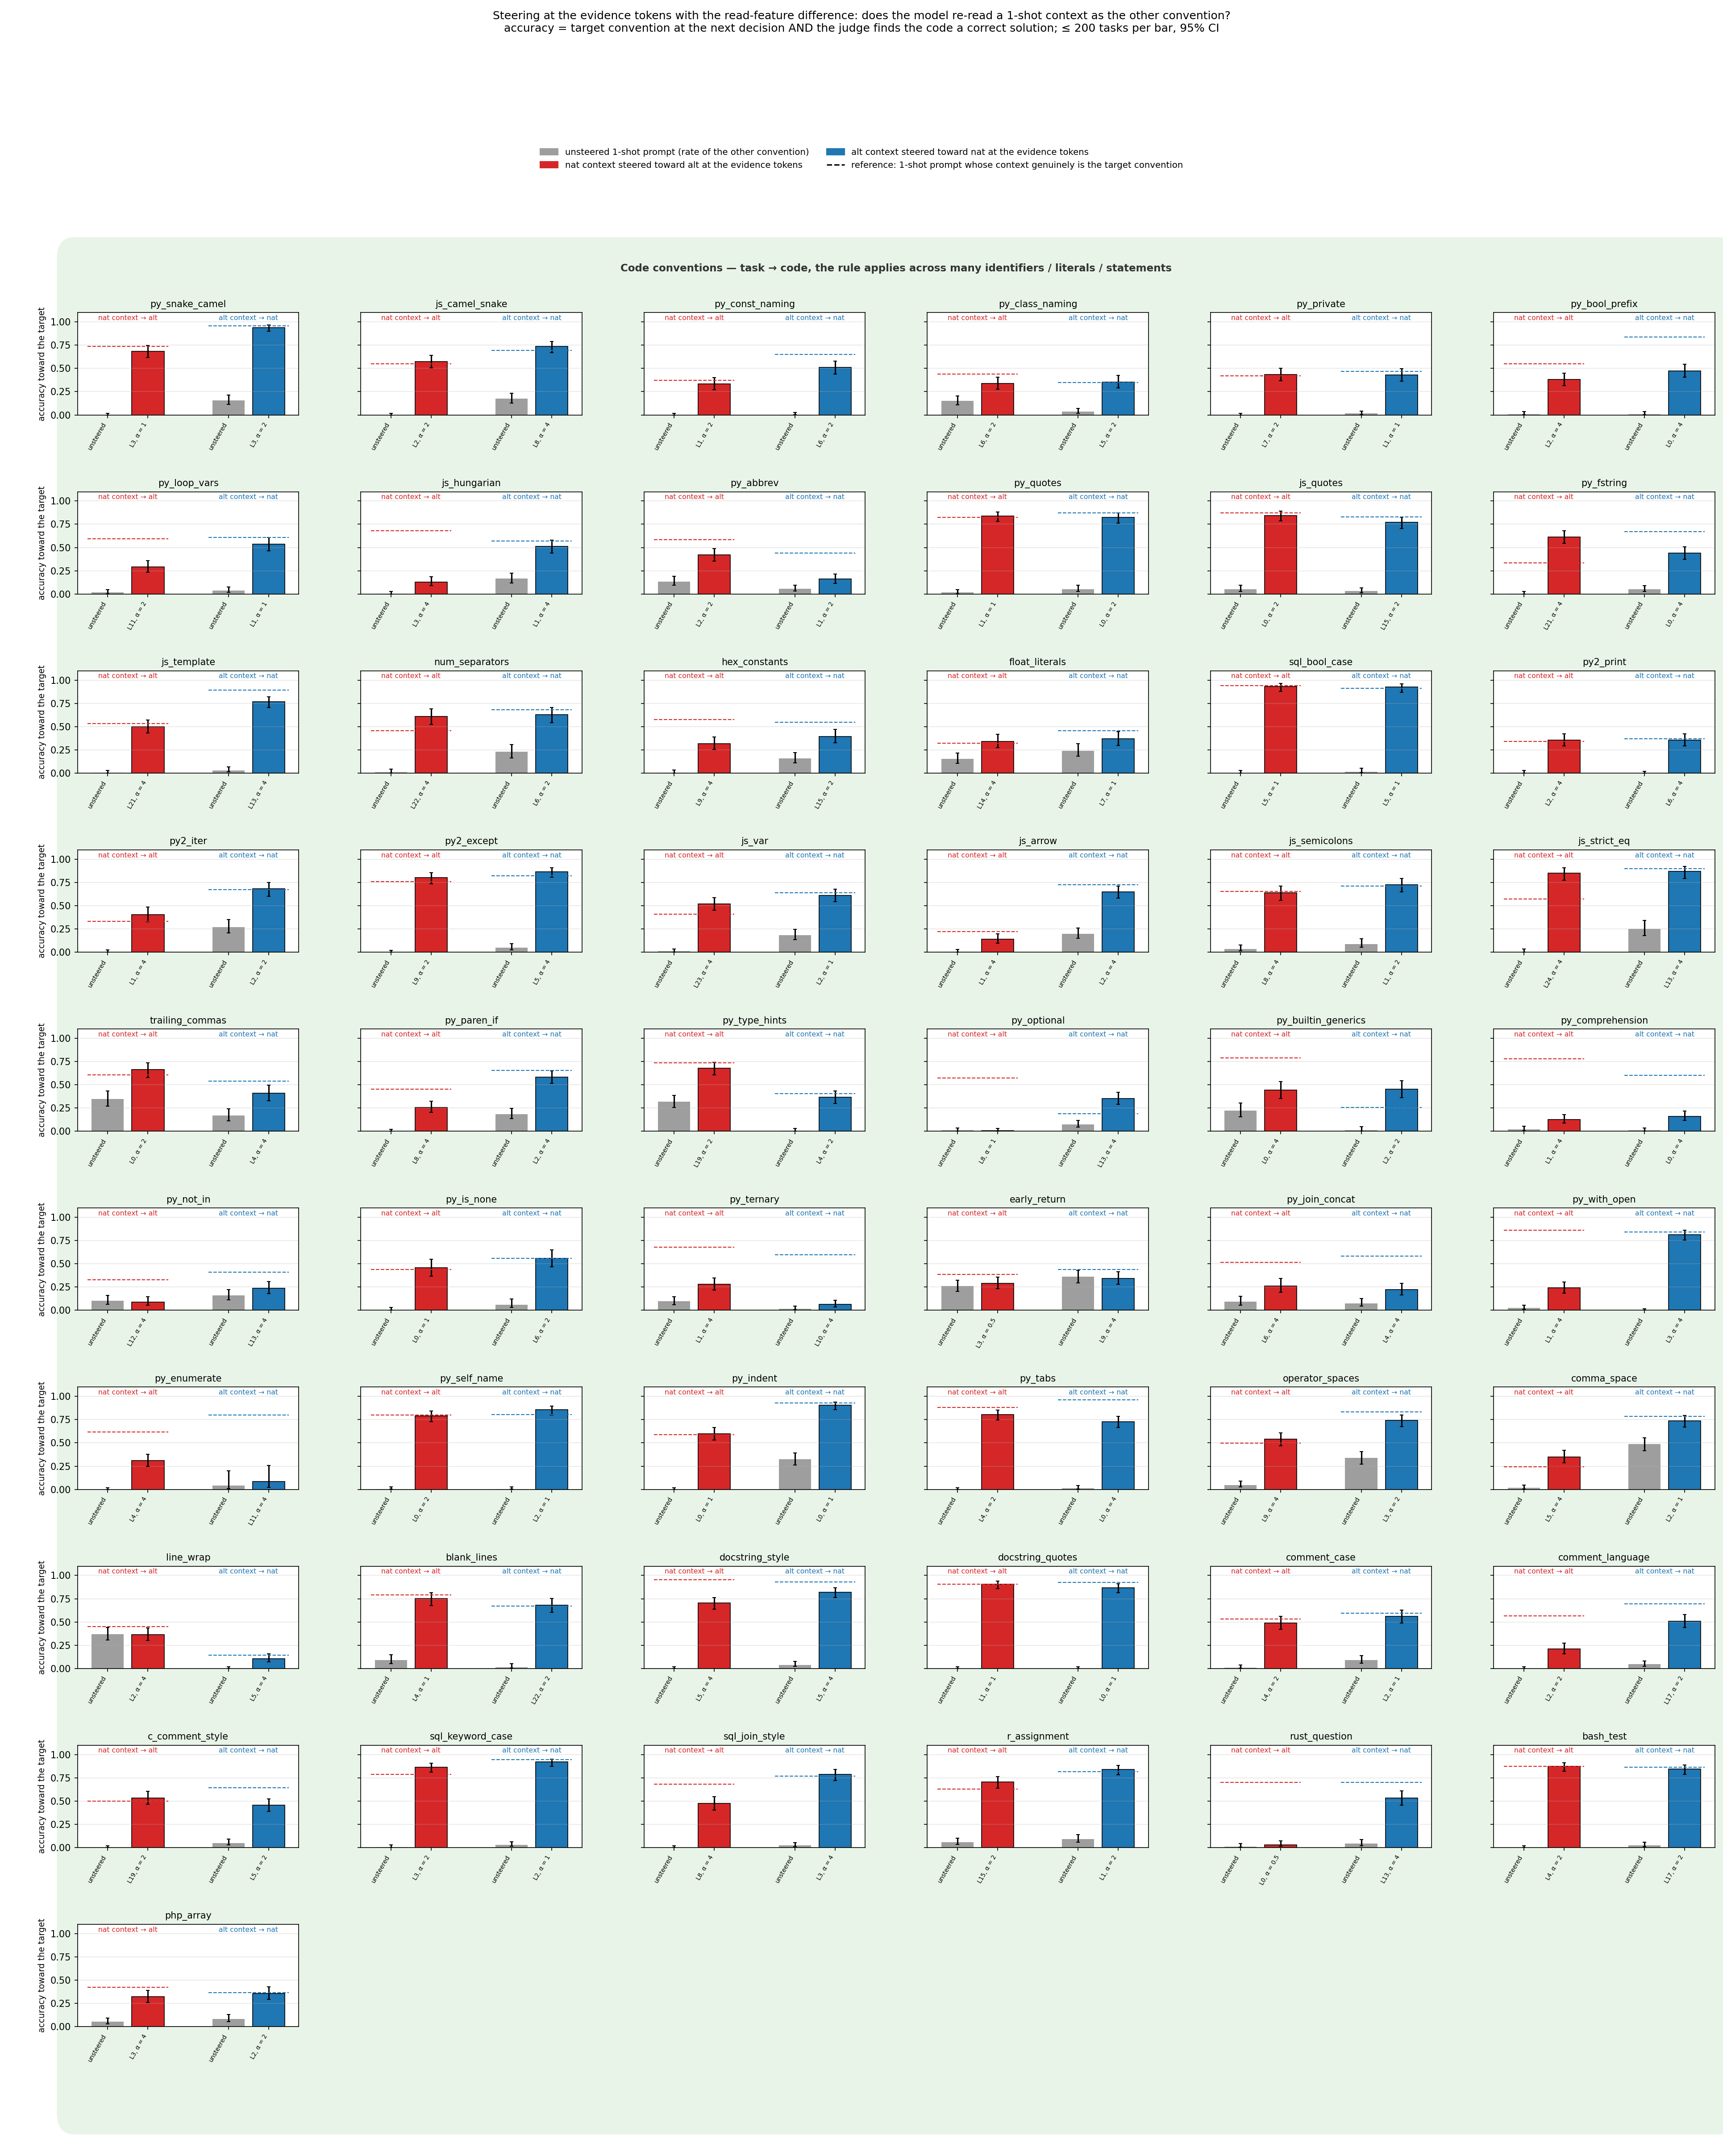

The table this chart was drawn from, first rows:
family, direction, context, target, k_ctx, arm, layer, alpha, cf_family, n, accuracy, ci_lo, ci_hi, style_only, context_style, unscorable, judge_ok, capped, n_positions, step3_genuine_k, step3_context_k
py_snake_camel, nat2alt, nat, alt, 1, base, 0, 0.0, , 200, 0.0, 0.0, 0.019, 0.0, 0.995, 0.005, 0.95, 0.36, 4.7, 0.735, 0.96
py_snake_camel, nat2alt, nat, alt, 1, nat2alt_top1, 9, 4.0, , 200, 0.665, 0.597, 0.727, 0.805, 0.18, 0.015, 0.815, 0.385, 4.7, 0.735, 0.96
py_snake_camel, nat2alt, nat, alt, 1, nat2alt_top2, 3, 1.0, , 200, 0.685, 0.618, 0.745, 0.77, 0.22, 0.01, 0.905, 0.38, 4.7, 0.735, 0.96
py_snake_camel, alt2nat, alt, nat, 1, base, 0, 0.0, , 200, 0.155, 0.111, 0.212, 0.16, 0.825, 0.015, 0.965, 0.36, 4.3, 0.96, 0.735
py_snake_camel, alt2nat, alt, nat, 1, alt2nat_top1, 2, 1.0, , 200, 0.87, 0.816, 0.91, 0.94, 0.04, 0.02, 0.915, 0.39, 4.3, 0.96, 0.735
py_snake_camel, alt2nat, alt, nat, 1, alt2nat_top2, 3, 2.0, , 200, 0.94, 0.898, 0.965, 0.98, 0.0, 0.02, 0.955, 0.425, 4.3, 0.96, 0.735
js_camel_snake, nat2alt, nat, alt, 1, base, 0, 0.0, , 200, 0.0, 0.0, 0.019, 0.0, 0.77, 0.23, 0.89, 0.455, 2.3, 0.55, 0.695
js_camel_snake, nat2alt, nat, alt, 1, nat2alt_top1, 24, 4.0, , 200, 0.515, 0.446, 0.583, 0.685, 0.065, 0.25, 0.785, 0.445, 2.3, 0.55, 0.695
js_camel_snake, nat2alt, nat, alt, 1, nat2alt_top2, 2, 2.0, , 200, 0.575, 0.506, 0.641, 0.65, 0.145, 0.205, 0.865, 0.47, 2.3, 0.55, 0.695
js_camel_snake, alt2nat, alt, nat, 1, base, 0, 0.0, , 200, 0.175, 0.129, 0.234, 0.205, 0.615, 0.18, 0.895, 0.5, 2.5, 0.695, 0.55
js_camel_snake, alt2nat, alt, nat, 1, alt2nat_top1, 8, 2.0, , 200, 0.665, 0.597, 0.727, 0.805, 0.025, 0.17, 0.825, 0.385, 2.5, 0.695, 0.55
js_camel_snake, alt2nat, alt, nat, 1, alt2nat_top2, 8, 4.0, , 200, 0.735, 0.67, 0.791, 0.83, 0.01, 0.16, 0.87, 0.43, 2.5, 0.695, 0.55
py_const_naming, nat2alt, nat, alt, 1, base, 0, 0.0, , 200, 0.0, 0.0, 0.019, 0.0, 0.775, 0.225, 0.8, 0.295, 3.5, 0.37, 0.65
py_const_naming, nat2alt, nat, alt, 1, nat2alt_top1, 4, 2.0, , 200, 0.335, 0.273, 0.403, 0.425, 0.035, 0.54, 0.675, 0.4, 3.5, 0.37, 0.65
py_const_naming, nat2alt, nat, alt, 1, nat2alt_top2, 1, 2.0, , 200, 0.335, 0.273, 0.403, 0.445, 0.005, 0.55, 0.67, 0.43, 3.5, 0.37, 0.65
py_const_naming, alt2nat, alt, nat, 1, base, 0, 0.0, , 200, 0.005, 0.001, 0.028, 0.01, 0.51, 0.48, 0.73, 0.415, 2.7, 0.65, 0.37
py_const_naming, alt2nat, alt, nat, 1, alt2nat_top1, 5, 2.0, , 200, 0.485, 0.417, 0.554, 0.63, 0.005, 0.365, 0.69, 0.37, 2.7, 0.65, 0.37
py_const_naming, alt2nat, alt, nat, 1, alt2nat_top2, 6, 2.0, , 200, 0.51, 0.441, 0.578, 0.675, 0.015, 0.31, 0.7, 0.36, 2.7, 0.65, 0.37
py_class_naming, nat2alt, nat, alt, 1, base, 0, 0.0, , 200, 0.15, 0.107, 0.206, 0.16, 0.37, 0.47, 0.88, 0.245, 2.1, 0.44, 0.35
py_class_naming, nat2alt, nat, alt, 1, nat2alt_top1, 4, 2.0, , 200, 0.33, 0.269, 0.398, 0.44, 0.08, 0.48, 0.78, 0.26, 2.1, 0.44, 0.35
py_class_naming, nat2alt, nat, alt, 1, nat2alt_top2, 6, 2.0, , 200, 0.34, 0.278, 0.408, 0.46, 0.065, 0.475, 0.815, 0.22, 2.1, 0.44, 0.35
py_class_naming, alt2nat, alt, nat, 1, base, 0, 0.0, , 200, 0.035, 0.017, 0.07, 0.04, 0.51, 0.45, 0.875, 0.26, 2.2, 0.35, 0.44
py_class_naming, alt2nat, alt, nat, 1, alt2nat_top1, 5, 2.0, , 200, 0.355, 0.292, 0.423, 0.39, 0.175, 0.435, 0.895, 0.235, 2.2, 0.35, 0.44
py_class_naming, alt2nat, alt, nat, 1, alt2nat_top2, 14, 2.0, , 200, 0.31, 0.25, 0.377, 0.34, 0.225, 0.435, 0.885, 0.265, 2.2, 0.35, 0.44
py_private, nat2alt, nat, alt, 1, base, 0, 0.0, , 200, 0.0, 0.0, 0.019, 0.005, 0.535, 0.46, 0.965, 0.11, 1.0, 0.42, 0.47
py_private, nat2alt, nat, alt, 1, nat2alt_top1, 7, 2.0, , 200, 0.435, 0.368, 0.504, 0.465, 0.02, 0.515, 0.94, 0.125, 1.0, 0.42, 0.47
py_private, nat2alt, nat, alt, 1, nat2alt_top2, 9, 2.0, , 200, 0.435, 0.368, 0.504, 0.46, 0.045, 0.495, 0.96, 0.145, 1.0, 0.42, 0.47
py_private, alt2nat, alt, nat, 1, base, 0, 0.0, , 200, 0.015, 0.005, 0.043, 0.015, 0.48, 0.505, 0.945, 0.12, 1.0, 0.47, 0.42
py_private, alt2nat, alt, nat, 1, alt2nat_top1, 18, 1.0, , 200, 0.425, 0.359, 0.494, 0.44, 0.035, 0.525, 0.935, 0.13, 1.0, 0.47, 0.42
py_private, alt2nat, alt, nat, 1, alt2nat_top2, 1, 1.0, , 200, 0.43, 0.363, 0.499, 0.445, 0.01, 0.545, 0.955, 0.14, 1.0, 0.47, 0.42
py_bool_prefix, nat2alt, nat, alt, 1, base, 0, 0.0, , 200, 0.01, 0.003, 0.036, 0.01, 0.925, 0.065, 0.92, 0.42, 2.0, 0.55, 0.84
py_bool_prefix, nat2alt, nat, alt, 1, nat2alt_top1, 2, 4.0, , 200, 0.38, 0.316, 0.449, 0.475, 0.005, 0.52, 0.7, 0.5, 2.0, 0.55, 0.84
py_bool_prefix, nat2alt, nat, alt, 1, nat2alt_top2, 9, 4.0, , 200, 0.27, 0.213, 0.335, 0.33, 0.02, 0.65, 0.785, 0.535, 2.0, 0.55, 0.84
py_bool_prefix, alt2nat, alt, nat, 1, base, 0, 0.0, , 200, 0.01, 0.003, 0.036, 0.01, 0.63, 0.36, 0.815, 0.495, 1.0, 0.84, 0.55
py_bool_prefix, alt2nat, alt, nat, 1, alt2nat_top1, 0, 4.0, , 200, 0.475, 0.407, 0.544, 0.68, 0.065, 0.255, 0.705, 0.51, 1.0, 0.84, 0.55
py_bool_prefix, alt2nat, alt, nat, 1, alt2nat_top2, 8, 4.0, , 200, 0.355, 0.292, 0.423, 0.585, 0.12, 0.295, 0.6, 0.48, 1.0, 0.84, 0.55
py_loop_vars, nat2alt, nat, alt, 1, base, 0, 0.0, , 188, 0.016, 0.005, 0.046, 0.021, 0.686, 0.293, 0.894, 0.309, 1.0, 0.596, 0.606
py_loop_vars, nat2alt, nat, alt, 1, nat2alt_top1, 11, 2.0, , 188, 0.293, 0.232, 0.361, 0.537, 0.032, 0.431, 0.473, 0.394, 1.0, 0.596, 0.606
py_loop_vars, nat2alt, nat, alt, 1, nat2alt_top2, 17, 2.0, , 188, 0.197, 0.146, 0.259, 0.495, 0.064, 0.441, 0.388, 0.399, 1.0, 0.596, 0.606
py_loop_vars, alt2nat, alt, nat, 1, base, 0, 0.0, , 188, 0.037, 0.018, 0.075, 0.043, 0.649, 0.309, 0.851, 0.309, 1.1, 0.606, 0.596
py_loop_vars, alt2nat, alt, nat, 1, alt2nat_top1, 2, 1.0, , 188, 0.532, 0.461, 0.602, 0.638, 0.032, 0.33, 0.803, 0.309, 1.1, 0.606, 0.596
py_loop_vars, alt2nat, alt, nat, 1, alt2nat_top2, 1, 1.0, , 188, 0.537, 0.466, 0.607, 0.644, 0.027, 0.33, 0.798, 0.399, 1.1, 0.606, 0.596
js_hungarian, nat2alt, nat, alt, 1, base, 0, 0.0, , 200, 0.005, 0.001, 0.028, 0.01, 0.67, 0.32, 0.915, 0.435, 1.5, 0.68, 0.57
js_hungarian, nat2alt, nat, alt, 1, nat2alt_top1, 3, 4.0, , 200, 0.13, 0.09, 0.184, 0.235, 0.445, 0.32, 0.615, 0.44, 1.5, 0.68, 0.57
js_hungarian, nat2alt, nat, alt, 1, nat2alt_top2, 2, 4.0, , 200, 0.03, 0.014, 0.064, 0.075, 0.54, 0.385, 0.525, 0.53, 1.5, 0.68, 0.57
js_hungarian, alt2nat, alt, nat, 1, base, 0, 0.0, , 200, 0.165, 0.12, 0.223, 0.185, 0.695, 0.12, 0.875, 0.47, 2.9, 0.57, 0.68
js_hungarian, alt2nat, alt, nat, 1, alt2nat_top1, 1, 4.0, , 200, 0.51, 0.441, 0.578, 0.66, 0.005, 0.335, 0.755, 0.45, 2.9, 0.57, 0.68
js_hungarian, alt2nat, alt, nat, 1, alt2nat_top2, 3, 4.0, , 200, 0.405, 0.339, 0.474, 0.53, 0.005, 0.465, 0.695, 0.47, 2.9, 0.57, 0.68
py_abbrev, nat2alt, nat, alt, 1, base, 0, 0.0, , 200, 0.135, 0.094, 0.189, 0.14, 0.52, 0.34, 0.91, 0.415, 1.3, 0.585, 0.44
py_abbrev, nat2alt, nat, alt, 1, nat2alt_top1, 2, 2.0, , 200, 0.42, 0.354, 0.489, 0.51, 0.145, 0.345, 0.8, 0.42, 1.3, 0.585, 0.44
py_abbrev, nat2alt, nat, alt, 1, nat2alt_top2, 18, 2.0, , 200, 0.345, 0.283, 0.413, 0.475, 0.14, 0.385, 0.765, 0.38, 1.3, 0.585, 0.44
py_abbrev, alt2nat, alt, nat, 1, base, 0, 0.0, , 200, 0.055, 0.031, 0.096, 0.055, 0.61, 0.335, 0.94, 0.36, 1.3, 0.44, 0.585
py_abbrev, alt2nat, alt, nat, 1, alt2nat_top1, 1, 2.0, , 200, 0.16, 0.116, 0.217, 0.215, 0.34, 0.445, 0.76, 0.465, 1.3, 0.44, 0.585
py_abbrev, alt2nat, alt, nat, 1, alt2nat_top2, 5, 2.0, , 200, 0.15, 0.107, 0.206, 0.21, 0.325, 0.465, 0.8, 0.385, 1.3, 0.44, 0.585
py_quotes, nat2alt, nat, alt, 1, base, 0, 0.0, , 192, 0.016, 0.005, 0.045, 0.016, 0.964, 0.021, 0.901, 0.417, 1.2, 0.823, 0.87
py_quotes, nat2alt, nat, alt, 1, nat2alt_top1, 1, 1.0, , 192, 0.839, 0.78, 0.884, 0.922, 0.057, 0.021, 0.901, 0.365, 1.2, 0.823, 0.87
py_quotes, nat2alt, nat, alt, 1, nat2alt_top2, 3, 2.0, , 192, 0.771, 0.706, 0.825, 0.901, 0.062, 0.036, 0.839, 0.422, 1.2, 0.823, 0.87
py_quotes, alt2nat, alt, nat, 1, base, 0, 0.0, , 192, 0.052, 0.029, 0.093, 0.057, 0.911, 0.031, 0.891, 0.38, 1.2, 0.87, 0.823
py_quotes, alt2nat, alt, nat, 1, alt2nat_top1, 5, 1.0, , 192, 0.75, 0.684, 0.806, 0.927, 0.052, 0.021, 0.818, 0.401, 1.2, 0.87, 0.823
py_quotes, alt2nat, alt, nat, 1, alt2nat_top2, 0, 2.0, , 192, 0.823, 0.763, 0.87, 0.953, 0.021, 0.026, 0.859, 0.344, 1.2, 0.87, 0.823
... 270 more rows
